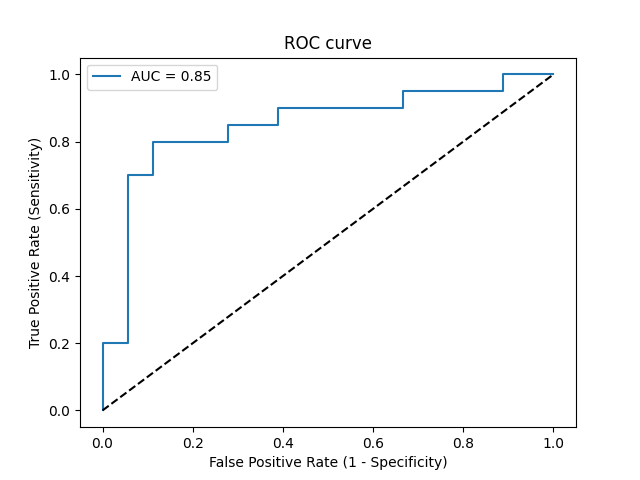

The file beside this chart, header and first rows:
Threshold, Sensitivity, Specificity, NPV, PPV
inf, 0.0, 1.0, 0.4737, 0
0.9945, 0.05, 1.0, 0.4865, 1.0
0.9768, 0.2, 1.0, 0.5294, 1.0
0.9598, 0.2, 0.9444, 0.5152, 0.8
0.716, 0.7, 0.9444, 0.7391, 0.9333
0.6638, 0.7, 0.8889, 0.7273, 0.875
0.6083, 0.8, 0.8889, 0.8, 0.8889
0.4669, 0.8, 0.7222, 0.7647, 0.7619
0.453, 0.85, 0.7222, 0.8125, 0.7727
0.4244, 0.85, 0.6111, 0.7857, 0.7083
0.4203, 0.9, 0.6111, 0.8462, 0.72
0.2462, 0.9, 0.3333, 0.75, 0.6
0.2368, 0.95, 0.3333, 0.8571, 0.6129
0.1773, 0.95, 0.1111, 0.6667, 0.5429
0.1695, 1.0, 0.1111, 1.0, 0.5556
0.1198, 1.0, 0.0, 0, 0.5263
